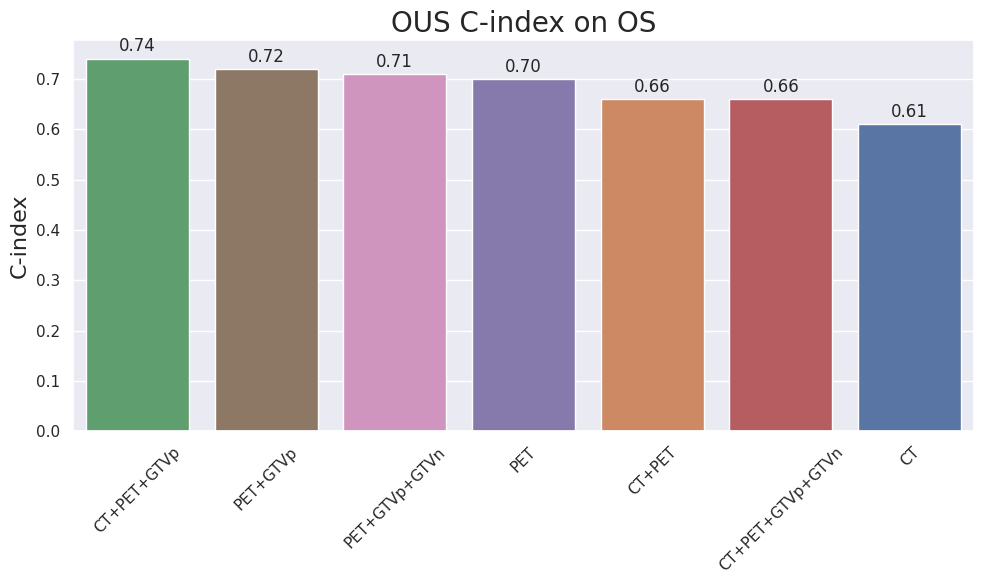

This chart was generated by the following Python code: (Note: this script raises an exception after producing the figure.)
import matplotlib.pyplot as plt
import seaborn as sns
import pandas as pd

sns.set_theme()

data_ous = {
    "Model": ["CT+PET+GTVp", "PET+GTVp", "PET+GTVp+GTVn", "PET", "CT+PET", "CT+PET+GTVp+GTVn", "CT",
              "PET", "PET+GTVp", "CT+PET+GTVp", "CT+PET"],
    "C-index": [0.74, 0.72, 0.71, 0.70, 0.66, 0.66, 0.61,
               0.62, 0.60, 0.59, 0.59],
    "AUC": [0.69, 0.68, 0.67, 0.63, 0.61, 0.62, 0.56,
            0.55, 0.54, 0.54, 0.54],
    "IBS": [0.16, 0.16, 0.16, 0.17, 0.18, 0.17, 0.18,
            0.23, 0.24, 0.23, 0.23],
    "Survival Type": ["OS", "OS", "OS", "OS", "OS", "OS", "OS",
                      "DFS", "DFS", "DFS", "DFS"]
}

data_maastro = {
    "Model": ["CT+PET+GTVp", "PET+GTVp", "PET+GTVp+GTVn", "PET", "CT+PET", "CT+PET+GTVp+GTVn", "CT",
              "PET", "PET+GTVp", "CT+PET+GTVp", "CT+PET"],
    "C-index": [0.68, 0.65, 0.66, 0.67, 0.63, 0.69, 0.62,
               0.67, 0.61, 0.63, 0.65],
    "AUC": [0.68, 0.65, 0.64, 0.64, 0.62, 0.67, 0.60,
            0.63, 0.63, 0.64, 0.65],
    "IBS": [0.17, 0.17, 0.17, 0.17, 0.17, 0.16, 0.18,
            0.21, 0.22, 0.21, 0.21],
    "Difference in C-index": [-0.06, -0.07, -0.05, -0.03, -0.03, 0.03, 0.01,
                             0.05, 0.01, 0.04, 0.06],
    "Survival Type": ["OS", "OS", "OS", "OS", "OS", "OS", "OS",
                      "DFS", "DFS", "DFS", "DFS"]
}

df = pd.DataFrame(data_ous)
df_maastro = pd.DataFrame(data_maastro)

# Splitting the dataset into OS and DFS for OUS and MAASTRO
df_os = df[df["Survival Type"] == "OS"]
df_dfs = df[df["Survival Type"] == "DFS"]
df_os_maastro = df_maastro[df_maastro["Survival Type"] == "OS"]
df_dfs_maastro = df_maastro[df_maastro["Survival Type"] == "DFS"]

models = df['Model'].unique()
palette = sns.color_palette(n_colors=len(models))
model_palette = {model: color for model, color in zip(sorted(models), palette)}

def create_and_save_plots(df, df_name, survival_type, metrics):
    for metric in metrics:
        plt.figure(figsize=(10, 6))
        ax = sns.barplot(data=df, x='Model', y=metric, palette=model_palette)
        plt.title(f'{df_name} {metric} on {survival_type}', fontsize=20)
        plt.xticks(rotation=45)
        plt.xlabel('')
        plt.ylabel(metric, fontsize=16)
        # Adding the text labels above the bars
        for p in ax.patches:
            ax.annotate(format(p.get_height(), '.2f'),
                        (p.get_x() + p.get_width() / 2., p.get_height()),
                        ha='center', va='center',
                        xytext=(0, 9),
                        textcoords='offset points')
        plt.tight_layout()
        plt.savefig(f'C:/Users/<user> User/Documents/UNI/M30-DV/avhandling/m30-dv/images/preds/{df_name}_{survival_type}_{metric.replace(" ", "_").lower()}.png')
        plt.close()

# OUS dataset
create_and_save_plots(df_os, "OUS", "OS", ["C-index", "AUC", "IBS"])
create_and_save_plots(df_dfs, "OUS", "DFS", ["C-index", "AUC", "IBS"])

# MAASTRO dataset
create_and_save_plots(df_os_maastro, "MAASTRO", "OS", ["C-index", "AUC", "IBS", "Difference in C-index"])
create_and_save_plots(df_dfs_maastro, "MAASTRO", "DFS", ["C-index", "AUC", "IBS", "Difference in C-index"])